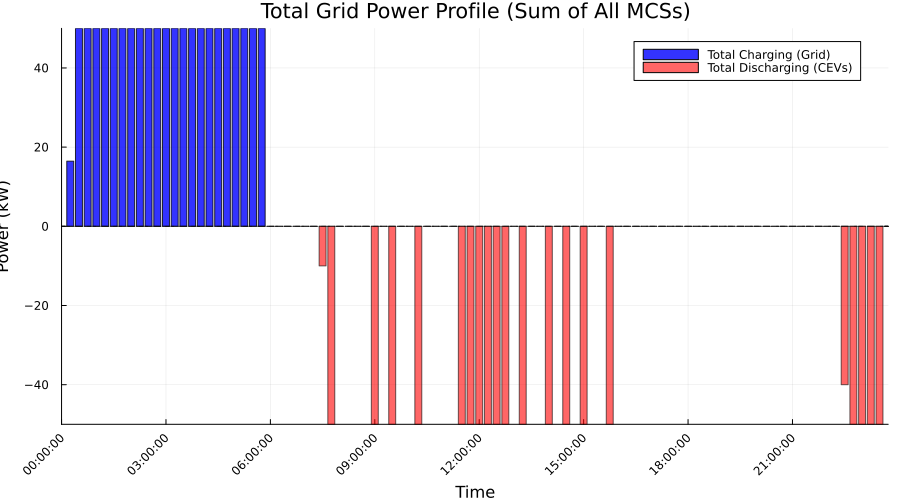

Data behind this chart, as committed beside it:
Time_Period, Time_Label, Total_Charging_Power_kW, Total_Discharging_Power_kW, Net_Power_kW
1, 00:00:00, 0.0, 0.0, 0.0
2, 00:15:00, 16.45, 0.0, 16.45
3, 00:30:00, 50.0, 0.0, 50.0
4, 00:45:00, 50.0, 0.0, 50.0
5, 01:00:00, 50.0, 0.0, 50.0
6, 01:15:00, 50.0, 0.0, 50.0
7, 01:30:00, 50.0, 0.0, 50.0
8, 01:45:00, 50.0, 0.0, 50.0
9, 02:00:00, 50.0, 0.0, 50.0
10, 02:15:00, 50.0, 0.0, 50.0
11, 02:30:00, 50.0, 0.0, 50.0
12, 02:45:00, 50.0, 0.0, 50.0
13, 03:00:00, 50.0, 0.0, 50.0
14, 03:15:00, 50.0, 0.0, 50.0
15, 03:30:00, 50.0, 0.0, 50.0
16, 03:45:00, 50.0, 0.0, 50.0
17, 04:00:00, 50.0, 0.0, 50.0
18, 04:15:00, 50.0, 0.0, 50.0
19, 04:30:00, 50.0, 0.0, 50.0
20, 04:45:00, 50.0, 0.0, 50.0
21, 05:00:00, 50.0, 0.0, 50.0
22, 05:15:00, 50.0, 0.0, 50.0
23, 05:30:00, 50.0, 0.0, 50.0
24, 05:45:00, 50.0, 0.0, 50.0
25, 06:00:00, 0.0, 0.0, 0.0
26, 06:15:00, 0.0, 0.0, 0.0
27, 06:30:00, 0.0, 0.0, 0.0
28, 06:45:00, 0.0, 0.0, 0.0
29, 07:00:00, 0.0, 0.0, 0.0
30, 07:15:00, 0.0, 0.0, 0.0
31, 07:30:00, 0.0, 10.0, -10.0
32, 07:45:00, 0.0, 50.0, -50.0
33, 08:00:00, 0.0, 0.0, 0.0
34, 08:15:00, 0.0, 0.0, 0.0
35, 08:30:00, 0.0, 0.0, 0.0
36, 08:45:00, 0.0, 0.0, 0.0
37, 09:00:00, 0.0, 50.0, -50.0
38, 09:15:00, 0.0, 0.0, 0.0
39, 09:30:00, 0.0, 50.0, -50.0
40, 09:45:00, 0.0, 0.0, 0.0
41, 10:00:00, 0.0, 0.0, 0.0
42, 10:15:00, 0.0, 50.0, -50.0
43, 10:30:00, 0.0, 0.0, 0.0
44, 10:45:00, 0.0, 0.0, 0.0
45, 11:00:00, 0.0, 0.0, 0.0
46, 11:15:00, 0.0, 3.979039320256561e-13, -3.979039320256561e-13
47, 11:30:00, 0.0, 50.0, -50.0
48, 11:45:00, 0.0, 50.0, -50.0
49, 12:00:00, 0.0, 50.0, -50.0
50, 12:15:00, 0.0, 50.0, -50.0
51, 12:30:00, 0.0, 50.0, -50.0
52, 12:45:00, 0.0, 50.0, -50.0
53, 13:00:00, 0.0, 0.0, 0.0
54, 13:15:00, 0.0, 50.0, -50.0
55, 13:30:00, 0.0, 0.0, 0.0
56, 13:45:00, 0.0, 0.0, 0.0
57, 14:00:00, 0.0, 50, -50
58, 14:15:00, 0.0, 0.0, 0.0
59, 14:30:00, 0.0, 50.0, -50.0
60, 14:45:00, 0.0, 0.0, 0.0
... 36 more rows
